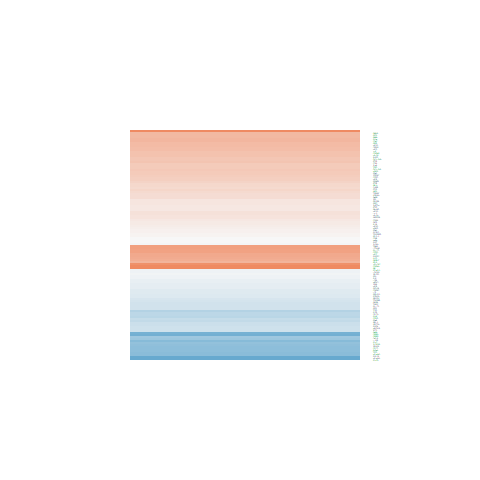

The data file committed next to this chart (first rows):
logFC, AveExpr, t, P.Value, adj.P.Val, B
0.399, 3.736, 2.414, 0.02973, 0.09606, -4.175
0.426, 6.634, 3.568, 0.002992, 0.01914, -2.408
-0.115, -0.7584, -0.1596, 0.8755, 0.929, -5.568
0.15, 3.364, 0.8191, 0.4261, 0.5996, -6.276
0.4484, 4.991, 3.216, 0.006063, 0.03132, -2.917
0.1658, 6.808, 1.764, 0.099, 0.2223, -5.756
0.07345, 6.611, 0.5406, 0.5971, 0.7408, -7.097
0.1288, 6.134, 1.063, 0.3054, 0.4776, -6.62
-0.6785, 3.32, -3.524, 0.003267, 0.02029, -1.933
0.202, 7.406, 2.16, 0.04817, 0.1344, -5.146
-0.1629, 7.953, -1.43, 0.1742, 0.3291, -6.308
-2.658, 2.496, -9.91, 8.53110876938921e-08, 1.27350984516243e-05, 8.115
1.304, 5.344, 10.23, 5.71339380598751e-08, 9.61976073380223e-06, 8.762
-0.7368, 1.877, -2.851, 0.0126, 0.0523, -3.013
-0.6086, -0.1799, -1.174, 0.2597, 0.4284, -5.051
-0.3479, 3.876, -2.037, 0.06059, 0.157, -4.843
0.3875, 5.375, 2.524, 0.02399, 0.08218, -4.294
0.5654, 5.862, 4.786, 0.0002726, 0.003677, 0.08781
0.3614, 4.965, 2.529, 0.02377, 0.08169, -4.211
-0.2255, 7.287, -1.982, 0.06703, 0.1687, -5.444
0.6833, 7.538, 6.138, 2.32583013457354e-05, 0.0006731, 2.486
0.1527, 2.87, 0.5781, 0.5722, 0.721, -6.35
0.655, 6.405, 6.488, 1.28101920503293e-05, 0.0004438, 3.162
0.1368, 6.764, 1.461, 0.1656, 0.318, -6.198
-0.1648, 4.915, -1.01, 0.3291, 0.5036, -6.488
0.7041, 8.179, 5.904, 3.50013401785495e-05, 0.0008998, 2.041
-0.589, -0.6865, -1.007, 0.3304, 0.5046, -5.144
-0.1924, 4.419, -1.291, 0.2173, 0.3809, -6.085
0.2966, 8.152, 3.297, 0.005155, 0.02789, -3.035
-0.2526, 4.941, -2.04, 0.06028, 0.1565, -5.074
-0.7048, 1.177, -1.988, 0.06633, 0.1674, -4.3
-0.09438, 4.85, -0.6485, 0.5269, 0.6834, -6.784
0.4183, 8.141, 4.633, 0.0003655, 0.00457, -0.3658
0.7076, 1.908, 2.061, 0.05792, 0.1522, -4.404
0.4619, 2.711, 1.972, 0.06829, 0.1709, -4.694
0.5333, 2.34, 2.053, 0.05884, 0.1538, -4.428
0.5213, 5.361, 2.398, 0.03062, 0.09789, -4.461
-0.1299, 5.096, -1.025, 0.3222, 0.496, -6.505
0.7598, 4.552, 4.284, 0.00072, 0.00723, -0.6743
0.3693, 5.093, 2.277, 0.03863, 0.1156, -4.656
0.1178, 4.608, 0.7145, 0.4864, 0.6502, -6.648
0.5384, 3.084, 2.009, 0.06372, 0.1625, -4.683
0.2439, 5.802, 2.073, 0.05666, 0.1498, -5.156
0.9229, 7.972, 6.399, 1.48808047312861e-05, 0.0004842, 2.934
0.1617, 1.812, 0.5071, 0.6198, 0.7584, -6.129
0.1052, 4.846, 0.713, 0.4873, 0.651, -6.731
-0.1783, 7.256, -1.396, 0.1841, 0.3415, -6.307
-0.7301, 3.037, -3.39, 0.00428, 0.02451, -2.191
-1.632, -0.9799, -2.342, 0.03409, 0.1056, -3.48
0.1784, 3.731, 1.055, 0.3087, 0.4814, -6.168
-0.002853, 6.254, -0.02109, 0.9835, 0.9909, -7.216
-0.7699, 6.581, -3.415, 0.004066, 0.02359, -2.684
0.2733, 6.498, 2.852, 0.01256, 0.05221, -3.811
0.7719, 4.405, 5.529, 6.84164161606637e-05, 0.00144, 1.681
9.158, 5.055, 14.48, 5.96983279723938e-10, 3.08725638942951e-07, 10.36
-0.01964, -0.2611, -0.03587, 0.9719, 0.9851, -5.689
0.4004, 2.461, 1.363, 0.1938, 0.3536, -5.523
0.03776, 5.968, 0.3568, 0.7264, 0.8367, -7.106
-0.2855, 8.003, -2.983, 0.009679, 0.04342, -3.644
-0.3635, 3.074, -1.911, 0.07619, 0.1849, -4.904
... 54 more rows
